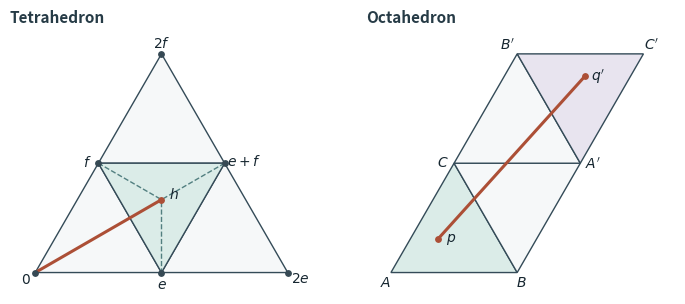

Write Python code to recreate this figure. (Note: this script raises an exception after producing the figure.)
"""Draw the fundamental tetrahedral and octahedral unfolding patches."""
from pathlib import Path
from math import sqrt
import matplotlib
matplotlib.use("Agg")
import matplotlib.pyplot as plt
from matplotlib.patches import Polygon

def embed(q):
    return (q[0]+q[1]/2, q[1]*sqrt(3)/2)

def edge(ax, u, v, color='#293a47', lw=1.2, style='-', z=2):
    (x0,y0),(x1,y1)=embed(u), embed(v)
    ax.plot([x0,x1],[y0,y1], linestyle=style, lw=lw, color=color, zorder=z)

def polygon(ax, corners, col):
    ax.add_patch(Polygon([embed(q) for q in corners], closed=True,
                         facecolor=col, edgecolor='#344b58', lw=1.0))

def label(ax, p, s, dx=0,dy=0):
    x,y=embed(p)
    ax.annotate(s,(x,y),xytext=(dx,dy),textcoords='offset points',ha='center',
                va='center',fontsize=10, color='#162630')

def point(ax,p,c):
    ax.plot(*embed(p),'o',ms=3.9,color=c,zorder=6)

fig,axes=plt.subplots(1,2,figsize=(7.0,2.95))
ax=axes[0]
u,v,w=(0,0),(2,0),(0,2)
b,c,d=(1,0),(0,1),(1,1)
h=(2/3,2/3)
for tri in ((u,b,c),(b,v,d),(c,d,w)):
    polygon(ax,tri,'#f6f8f9')
polygon(ax,(b,c,d),'#dbece8')
for mid in (b,c,d):
    edge(ax,mid,h,color='#527f80',lw=1.0,style='--')
edge(ax,u,h,color='#ac4f36',lw=2.2,z=4)
for q in (u,b,c,d,v,w):
    point(ax,q,'#364954')
point(ax,h,'#ac4f36')
for q,s,dx,dy in ((u,'$0$',-7,-5),(v,'$2e$',9,-4),(w,'$2f$',0,8),
                    (b,'$e$',0,-8),(c,'$f$',-8,1),(d,'$e+f$',14,2),
                    (h,'$h$',9,4)):
    label(ax,q,s,dx,dy)
ax=axes[1]
a,b,c=(0,0),(1,0),(0,1)
aa,bb,cc=(1,1),(0,2),(1,2)
for tri,col in zip(((a,b,c),(aa,b,c),(aa,bb,c),(aa,bb,cc)),
                   ('#dbece8','#f6f8f9','#f6f8f9','#e8e4ef')):
    polygon(ax,tri,col)
p,q=(.22,.31),(.64,1.8)
edge(ax,p,q,color='#ac4f36',lw=2.2,z=4)
for pos in (p,q):
    point(ax,pos,'#ac4f36')
for pos,s,dx,dy in ((a,'$A$',-4,-7),(b,'$B$',3,-7),(c,'$C$',-8,1),
                     (aa,r'$A^\prime$',9,0),(bb,r'$B^\prime$',-7,7),
                     (cc,r'$C^\prime$',6,7),(p,'$p$',9,0),(q,"$q'$",9,0)):
    label(ax,pos,s,dx,dy)
for ax,title in zip(axes,('Tetrahedron','Octahedron')):
    ax.set_title(title,loc='left',fontsize=11,fontweight='bold',color='#263b46',pad=0)
    ax.set_aspect('equal'); ax.set_xlim(-.2,2.25); ax.set_ylim(-.17,1.96)
    ax.axis('off')
fig.subplots_adjust(left=.025,right=.975,bottom=.02,top=.94,wspace=.15)
fig.savefig(Path(__file__).resolve().parents[1] / 'figures' / 'unfoldings.pdf',bbox_inches='tight',pad_inches=.025)
